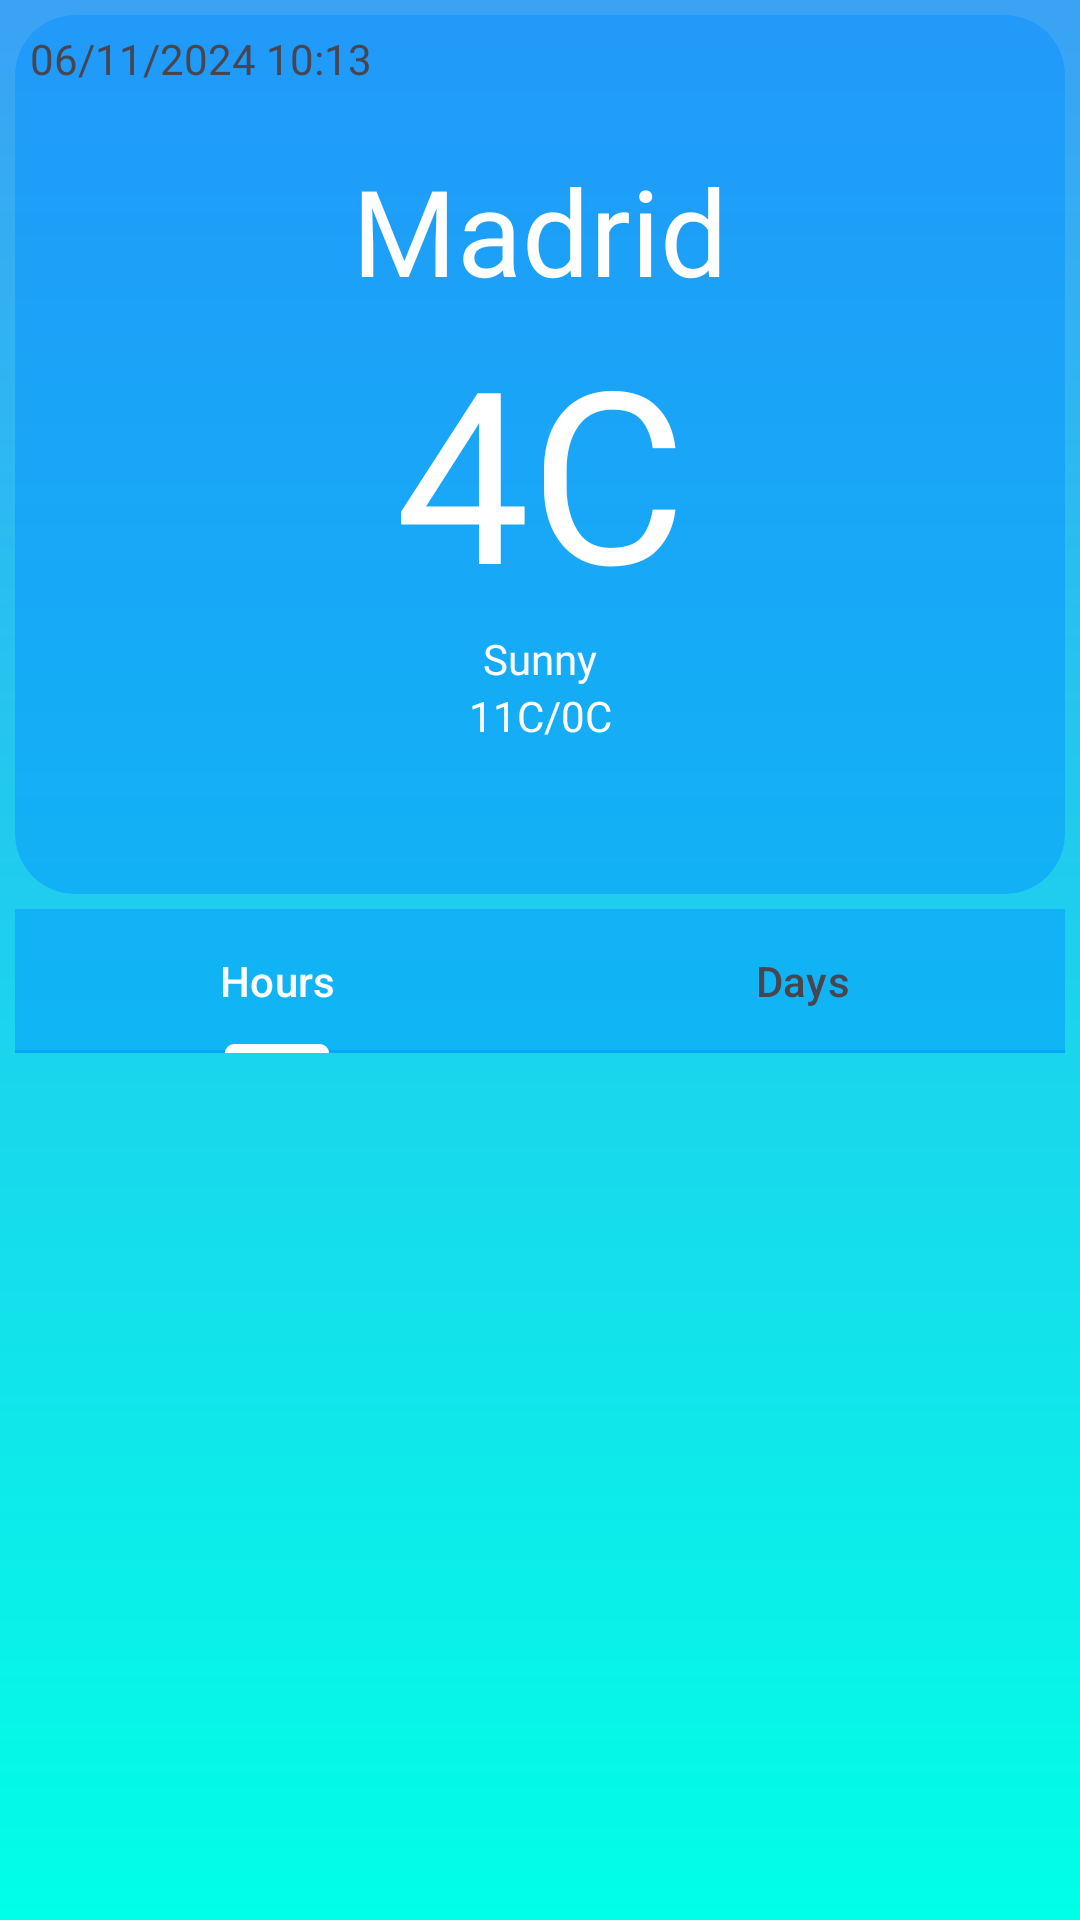

Layout XML and referenced resources for this Android screen:
<!-- AndroidManifest.xml: application theme Theme.WeatherApp061124 -->
<!-- res/layout/fragment_main.xml -->
<?xml version="1.0" encoding="utf-8"?>
<androidx.constraintlayout.widget.ConstraintLayout xmlns:android="http://schemas.android.com/apk/res/android"
    xmlns:app="http://schemas.android.com/apk/res-auto"
    xmlns:tools="http://schemas.android.com/tools"
    android:layout_width="match_parent"
    android:layout_height="match_parent"
    tools:context=".fragments.MainFragment">

    <ImageView
        android:id="@+id/imageView"
        android:layout_width="match_parent"
        android:layout_height="match_parent"
        android:src="@drawable/app_bg"
        app:layout_constraintBottom_toBottomOf="parent"
        app:layout_constraintEnd_toEndOf="parent"
        app:layout_constraintStart_toStartOf="parent"
        app:layout_constraintTop_toTopOf="parent" />

    <androidx.cardview.widget.CardView
        android:id="@+id/cardView"
        android:layout_width="match_parent"
        android:layout_height="wrap_content"
        android:backgroundTint="#70008EFF"
        app:cardElevation="0dp"
        app:cardCornerRadius="20dp"
        android:layout_margin="5dp"
        app:layout_constraintStart_toStartOf="@id/imageView"
        app:layout_constraintEnd_toEndOf="@id/imageView"
        app:layout_constraintTop_toTopOf="@id/imageView" >


        <androidx.constraintlayout.widget.ConstraintLayout
            android:layout_width="match_parent"
            android:layout_height="wrap_content">

            <TextView
                android:id="@+id/tvDate"
                android:layout_width="wrap_content"
                android:layout_height="wrap_content"
                android:layout_marginStart="5dp"
                android:layout_marginTop="5dp"
                android:fontFamily="@font/allerta_stencil"
                android:text="06/11/2024 10:13"
                app:layout_constraintStart_toStartOf="parent"
                app:layout_constraintTop_toTopOf="parent" />

            <ImageView
                android:id="@+id/ivCondition"
                android:layout_width="40dp"
                android:layout_height="40dp"
                android:layout_marginEnd="5dp"
                android:src="@drawable/ic_launcher_foreground"
                app:layout_constraintEnd_toEndOf="parent"
                app:layout_constraintTop_toTopOf="@+id/tvDate" />

            <TextView
                android:id="@+id/tvCity"
                android:layout_width="wrap_content"
                android:layout_height="wrap_content"
                android:fontFamily="@font/allerta_stencil"
                android:text="Madrid"
                android:textColor="@color/white"
                android:textSize="40sp"
                app:layout_constraintEnd_toEndOf="parent"
                app:layout_constraintStart_toStartOf="parent"
                app:layout_constraintTop_toBottomOf="@+id/ivCondition" />

            <TextView
                android:id="@+id/tvCurrentTemp"
                android:layout_width="wrap_content"
                android:layout_height="wrap_content"
                android:fontFamily="@font/allerta_stencil"
                android:text="4C"
                android:textColor="@color/white"
                android:textSize="80sp"
                app:layout_constraintEnd_toEndOf="parent"
                app:layout_constraintStart_toStartOf="parent"
                app:layout_constraintTop_toBottomOf="@+id/tvCity" />

            <TextView
                android:id="@+id/tvCondition"
                android:layout_width="wrap_content"
                android:layout_height="wrap_content"
                android:fontFamily="@font/allerta_stencil"
                android:text="Sunny"
                android:textColor="@color/white"
                app:layout_constraintEnd_toEndOf="parent"
                app:layout_constraintStart_toStartOf="parent"
                app:layout_constraintTop_toBottomOf="@+id/tvCurrentTemp" />

            <TextView
                android:id="@+id/tvMinMaxTemp"
                android:layout_width="wrap_content"
                android:layout_height="wrap_content"
                android:fontFamily="@font/allerta_stencil"
                android:text="11C/0C"
                android:textColor="@color/white"
                app:layout_constraintEnd_toEndOf="parent"
                app:layout_constraintStart_toStartOf="parent"
                app:layout_constraintTop_toBottomOf="@+id/tvCondition" />

            <ImageButton
                android:id="@+id/ibSync"
                android:layout_width="40dp"
                android:layout_height="40dp"
                android:layout_marginEnd="5dp"
                android:layout_marginBottom="10dp"
                android:background="@null"
                android:src="@drawable/ic_sync"
                app:layout_constraintBottom_toBottomOf="parent"
                app:layout_constraintEnd_toEndOf="parent"
                app:layout_constraintTop_toBottomOf="@+id/tvMinMaxTemp" />
        </androidx.constraintlayout.widget.ConstraintLayout>
    </androidx.cardview.widget.CardView>

    <com.google.android.material.tabs.TabLayout
        android:id="@+id/tabLayout"
        android:layout_width="0dp"
        android:layout_marginTop="5dp"
        android:layout_height="wrap_content"
        android:backgroundTint="#70008EFF"
        app:layout_constraintEnd_toEndOf="@+id/cardView"
        app:layout_constraintStart_toStartOf="@+id/cardView"
        app:layout_constraintTop_toBottomOf="@+id/cardView">

        <com.google.android.material.tabs.TabItem
            android:layout_width="wrap_content"
            android:layout_height="wrap_content"
            android:text="Hours" />

        <com.google.android.material.tabs.TabItem
            android:layout_width="wrap_content"
            android:layout_height="wrap_content"
            android:text="Days" />

    </com.google.android.material.tabs.TabLayout>

    <androidx.viewpager2.widget.ViewPager2
        android:id="@+id/vp"
        android:layout_width="0dp"
        android:layout_height="0dp"
        app:layout_constraintStart_toStartOf="@+id/tabLayout"
        app:layout_constraintTop_toBottomOf="@id/tabLayout"
        app:layout_constraintEnd_toEndOf="@id/tabLayout"
        app:layout_constraintBottom_toBottomOf="parent"/>

</androidx.constraintlayout.widget.ConstraintLayout>
<!-- resources referenced by this layout -->
<resources>
  <color name="white">#FFFFFFFF</color>
  <!-- drawable app_bg (drawable) -->
  <?xml version="1.0" encoding="utf-8"?>
  <shape android:shape="rectangle" xmlns:android="http://schemas.android.com/apk/res/android">
      <gradient android:startColor="#3BA2F4"
          android:endColor="#00FFE7"
          android:angle="270"/>
  </shape>
  <style name="Theme.WeatherApp061124" parent="Base.Theme.WeatherApp061124" />
  <style name="Base.Theme.WeatherApp061124" parent="Theme.Material3.DayNight.NoActionBar">
          
           <item name="colorPrimary">@color/white</item>
      </style>
</resources>
